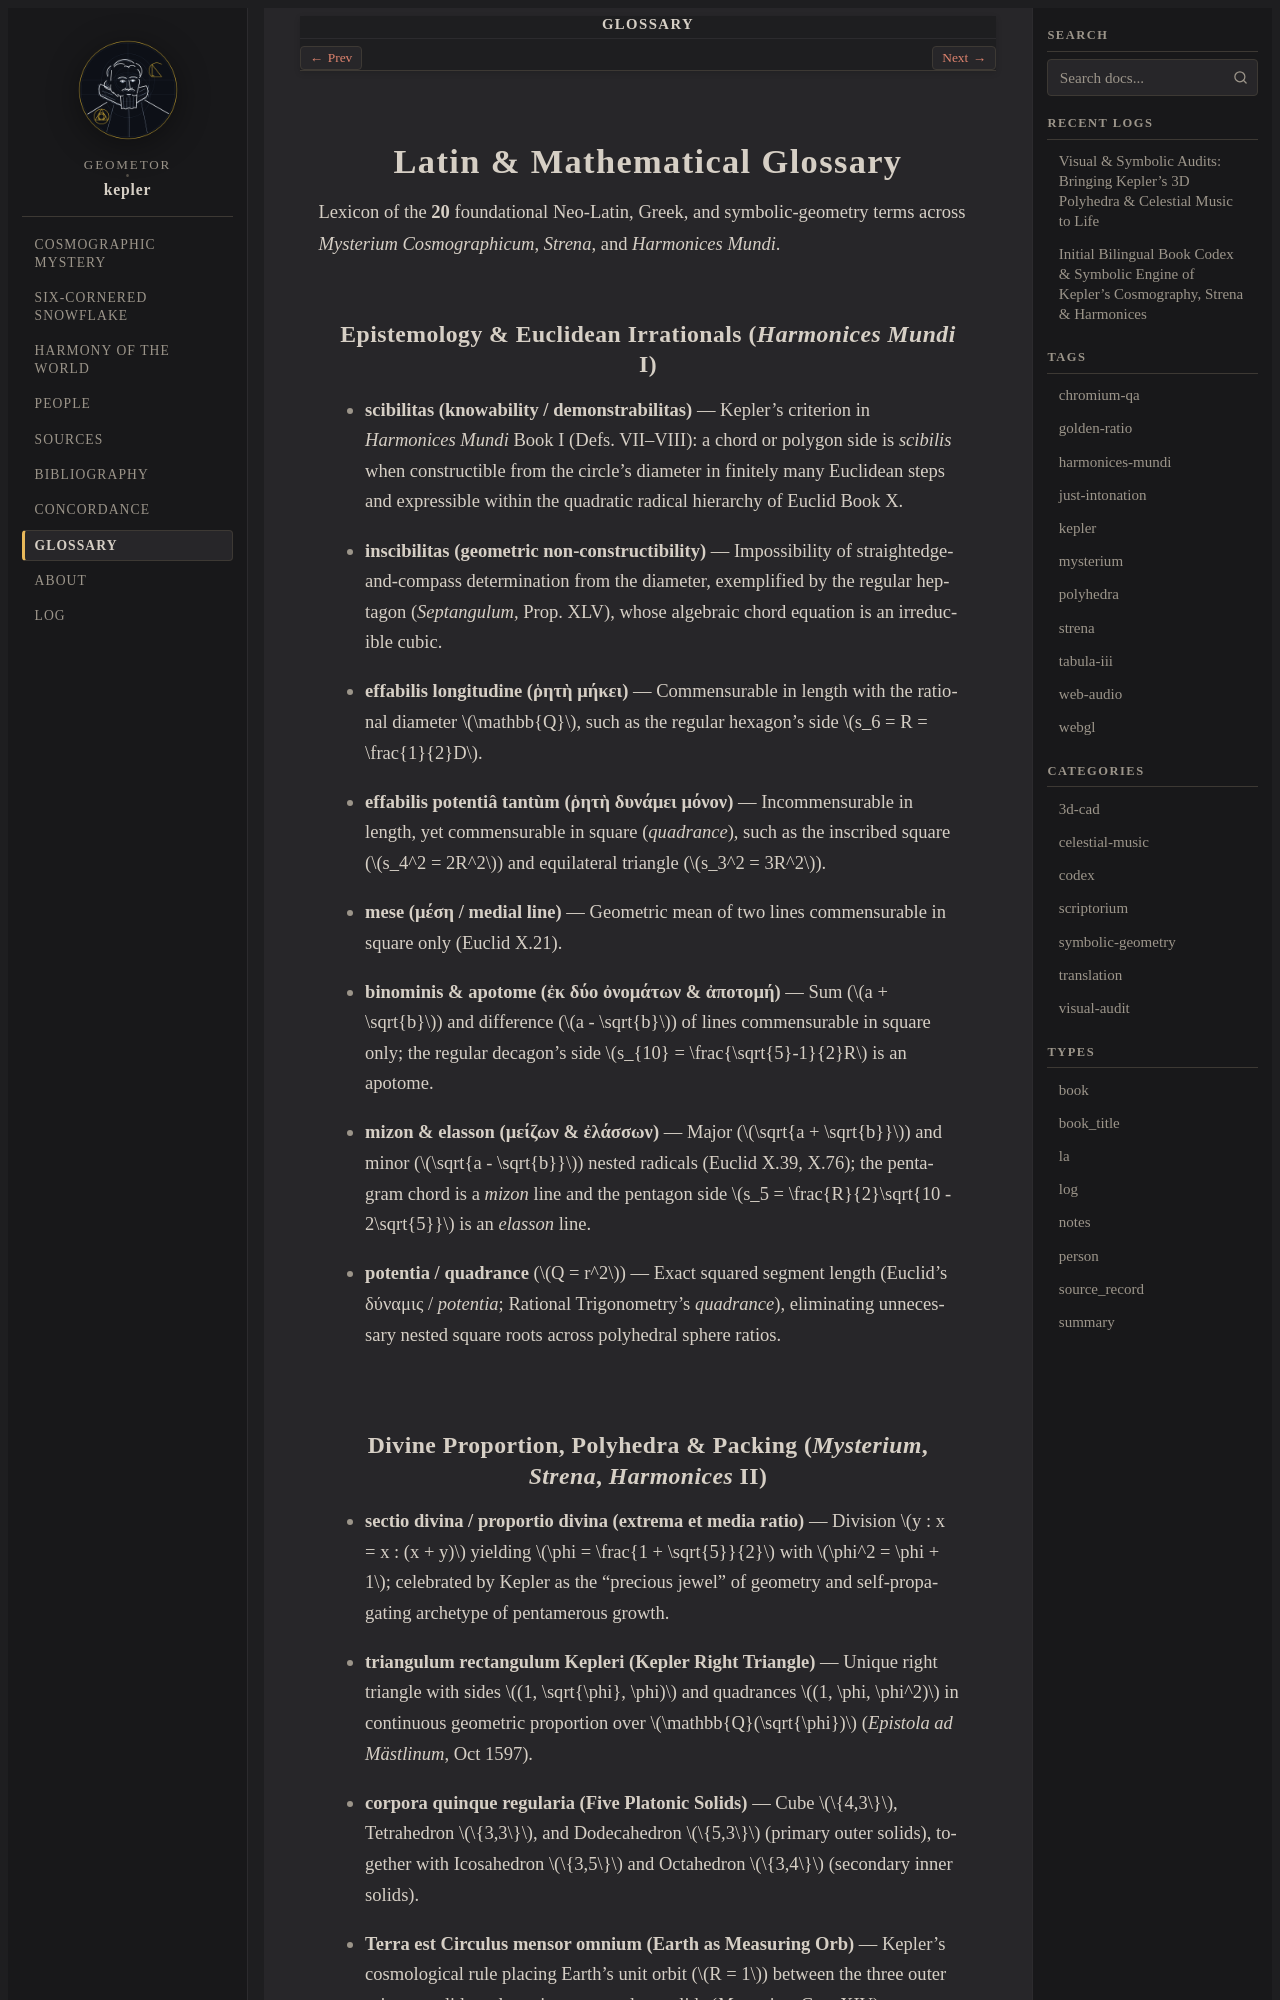

repository: geometor/kepler · page: glossary.html · generator: sphinx

:navigation: header
:order: 16
:nav_title: Glossary

.. _kepler-glossary:

Latin & Mathematical Glossary
=============================

Lexicon of the **20** foundational Neo-Latin, Greek, and symbolic-geometry terms across *Mysterium Cosmographicum*, *Strena*, and *Harmonices Mundi*.

Epistemology & Euclidean Irrationals (*Harmonices Mundi* I)
-----------------------------------------------------------

.. _term-scibilitas:

* **scibilitas (knowability / demonstrabilitas)** — Kepler's criterion in *Harmonices Mundi* Book I (Defs. VII–VIII): a chord or polygon side is *scibilis* when constructible from the circle's diameter in finitely many Euclidean steps and expressible within the quadratic radical hierarchy of Euclid Book X.

.. _term-inscibilitas:

* **inscibilitas (geometric non-constructibility)** — Impossibility of straightedge-and-compass determination from the diameter, exemplified by the regular heptagon (*Septangulum*, Prop. XLV), whose algebraic chord equation is an irreducible cubic.

.. _term-effabilis-longitudine:

* **effabilis longitudine (ῥητὴ μήκει)** — Commensurable in length with the rational diameter :math:`\mathbb{Q}`, such as the regular hexagon's side :math:`s_6 = R = \frac{1}{2}D`.

.. _term-effabilis-potentia:

* **effabilis potentiâ tantùm (ῥητὴ δυνάμει μόνον)** — Incommensurable in length, yet commensurable in square (*quadrance*), such as the inscribed square (:math:`s_4^2 = 2R^2`) and equilateral triangle (:math:`s_3^2 = 3R^2`).

.. _term-mese:

* **mese (μέση / medial line)** — Geometric mean of two lines commensurable in square only (Euclid X.21).

.. _term-binominis-apotome:

* **binominis & apotome (ἐκ δύο ὀνομάτων & ἀποτομή)** — Sum (:math:`a + \sqrt{b}`) and difference (:math:`a - \sqrt{b}`) of lines commensurable in square only; the regular decagon's side :math:`s_{10} = \frac{\sqrt{5}-1}{2}R` is an apotome.

.. _term-mizon-elasson:

* **mizon & elasson (μείζων & ἐλάσσων)** — Major (:math:`\sqrt{a + \sqrt{b}}`) and minor (:math:`\sqrt{a - \sqrt{b}}`) nested radicals (Euclid X.39, X.76); the pentagram chord is a *mizon* line and the pentagon side :math:`s_5 = \frac{R}{2}\sqrt{10 - 2\sqrt{5}}` is an *elasson* line.

.. _term-quadrance:

* **potentia / quadrance** (:math:`Q = r^2`) — Exact squared segment length (Euclid's δύναμις / *potentia*; Rational Trigonometry's *quadrance*), eliminating unnecessary nested square roots across polyhedral sphere ratios.
